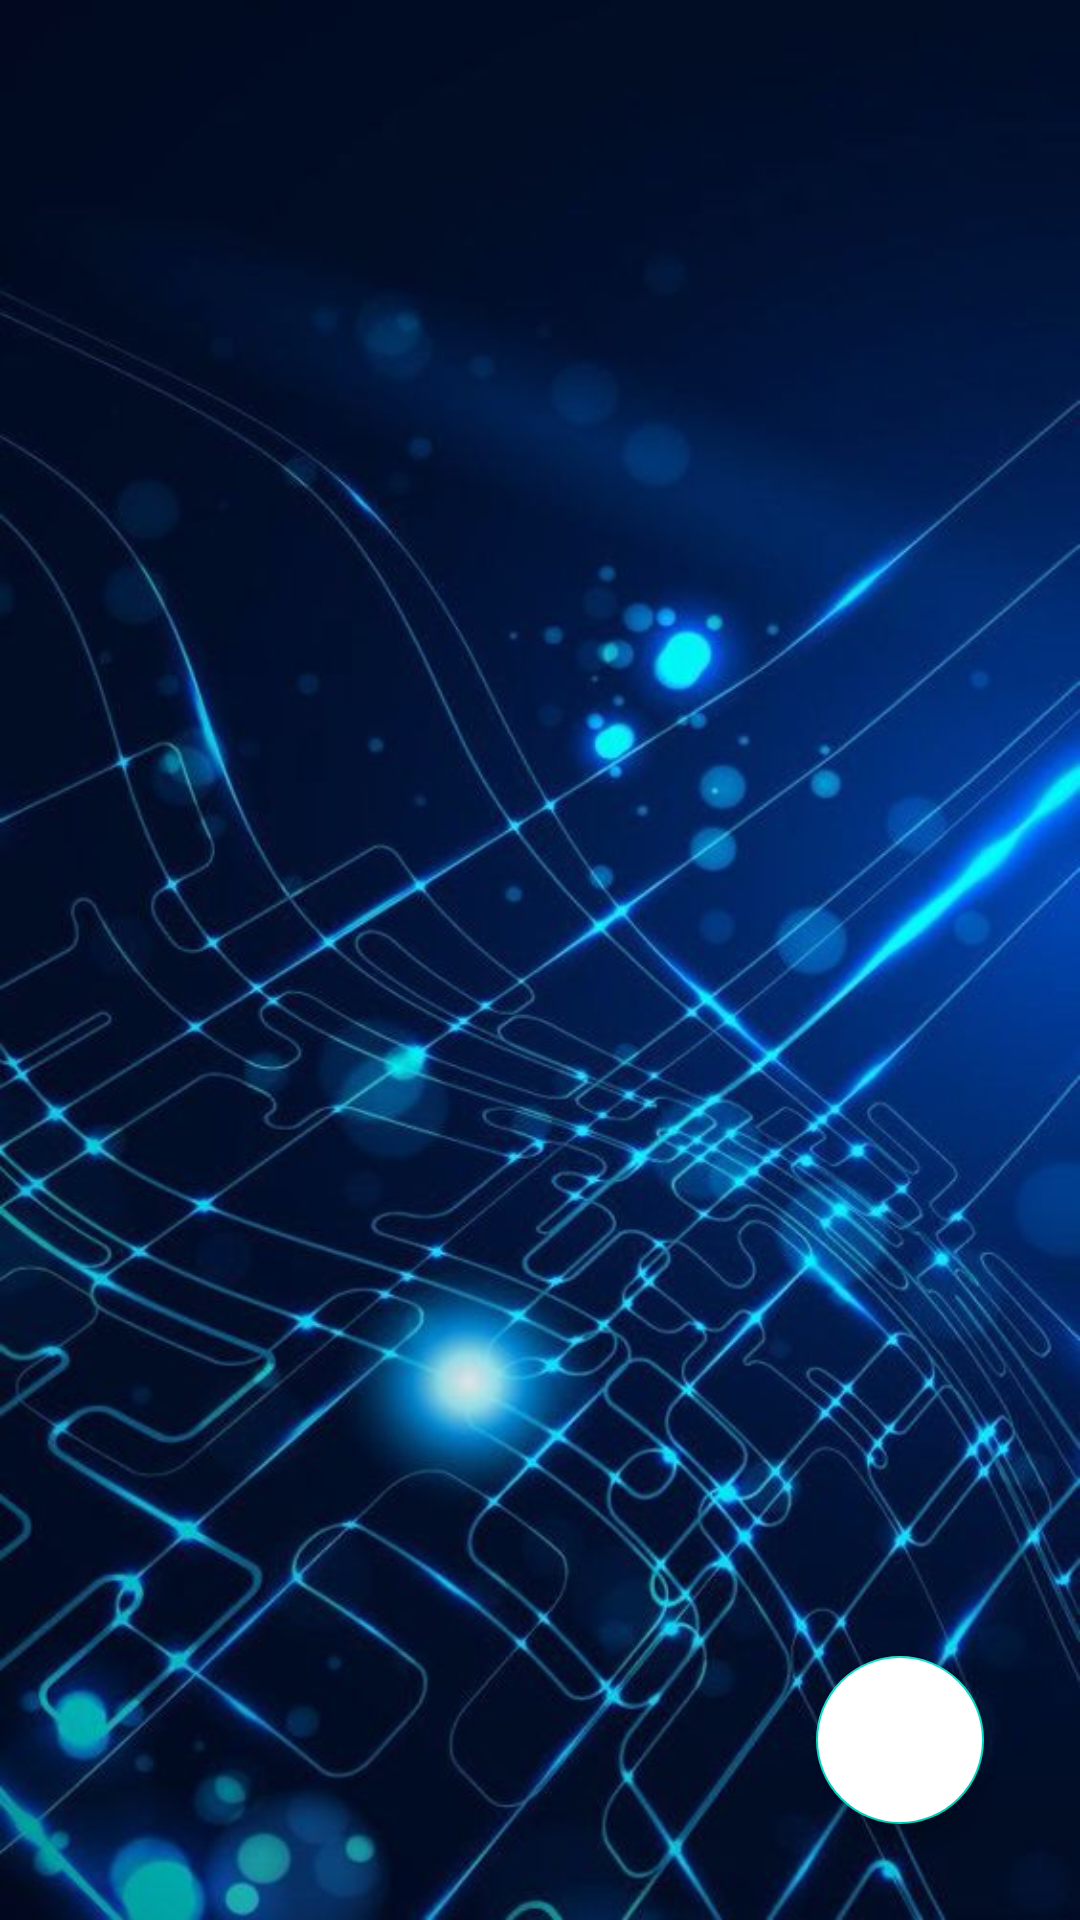

Reconstruct the res/layout file that produces this screen, plus the resources it refers to.
<!-- AndroidManifest.xml: application theme Theme.GuardianNewsApp -->
<!-- res/layout/fragment_details.xml -->
<?xml version="1.0" encoding="utf-8"?>
<androidx.constraintlayout.widget.ConstraintLayout xmlns:android="http://schemas.android.com/apk/res/android"
    xmlns:app="http://schemas.android.com/apk/res-auto"
    xmlns:tools="http://schemas.android.com/tools"
    android:layout_width="match_parent"
    android:layout_height="match_parent"
    android:background="@drawable/news_background"
    tools:context=".ui.details.DetailsFragment">

    <ScrollView
        android:layout_width="match_parent"
        android:layout_height="@dimen/_0dp"
        app:layout_constraintBottom_toBottomOf="parent"
        app:layout_constraintTop_toTopOf="parent">

        <androidx.constraintlayout.widget.ConstraintLayout
            android:layout_width="match_parent"
            android:layout_height="wrap_content">

            <TextView
                android:id="@+id/detailTitle"
                android:layout_width="@dimen/_0dp"
                android:layout_height="wrap_content"
                android:layout_marginStart="@dimen/_24dp"
                android:layout_marginTop="@dimen/_30dp"
                android:layout_marginEnd="@dimen/_24dp"
                android:textAlignment="center"
                android:textColor="@color/white"
                android:textSize="@dimen/_16sp"
                android:textStyle="bold"
                app:layout_constraintEnd_toEndOf="parent"
                app:layout_constraintStart_toStartOf="parent"
                app:layout_constraintTop_toTopOf="parent" />

            <ImageView
                android:id="@+id/detailImage"
                android:layout_width="@dimen/_0dp"
                android:layout_height="@dimen/_0dp"
                android:layout_marginStart="@dimen/_30dp"
                android:layout_marginTop="@dimen/_16dp"
                android:layout_marginEnd="@dimen/_30dp"
                app:layout_constraintDimensionRatio="1.6:1"
                app:layout_constraintEnd_toEndOf="parent"
                app:layout_constraintStart_toStartOf="parent"
                app:layout_constraintTop_toBottomOf="@+id/detailTitle" />

            <TextView
                android:id="@+id/detailBody"
                android:layout_width="@dimen/_0dp"
                android:layout_height="wrap_content"
                android:layout_marginStart="@dimen/_16dp"
                android:layout_marginTop="@dimen/_24dp"
                android:layout_marginEnd="@dimen/_16dp"
                android:textColor="@color/white"
                android:textSize="@dimen/_11sp"
                app:layout_constraintEnd_toEndOf="parent"
                app:layout_constraintStart_toStartOf="parent"
                app:layout_constraintTop_toBottomOf="@+id/detailImage" />

        </androidx.constraintlayout.widget.ConstraintLayout>

    </ScrollView>

    <com.google.android.material.floatingactionbutton.FloatingActionButton
        android:id="@+id/fab"
        android:layout_width="wrap_content"
        android:layout_height="wrap_content"
        android:layout_marginEnd="32dp"
        android:layout_marginBottom="32dp"
        android:backgroundTint="@color/white"
        android:src="@drawable/selector_favorite"
        android:tint="@color/white"
        app:layout_constraintBottom_toBottomOf="parent"
        app:layout_constraintEnd_toEndOf="parent" />

</androidx.constraintlayout.widget.ConstraintLayout>
<!-- resources referenced by this layout -->
<resources>
  <dimen name="_0dp">0dp</dimen>
  <dimen name="_11sp">11sp</dimen>
  <dimen name="_16dp">16dp</dimen>
  <dimen name="_16sp">16sp</dimen>
  <dimen name="_24dp">24dp</dimen>
  <dimen name="_30dp">30dp</dimen>
  <!-- drawable news_background: jpg bitmap (drawable, 73406 bytes) -->
  <!-- drawable selector_favorite (drawable) -->
  <?xml version="1.0" encoding="utf-8"?>
  <selector xmlns:android="http://schemas.android.com/apk/res/android">
      <item android:drawable="@drawable/icon_favorite" android:state_selected="true" />
      <item android:drawable="@drawable/icon_favorite_border" android:state_selected="false" />
  </selector>
  <style name="Theme.GuardianNewsApp" parent="Theme.MaterialComponents.DayNight.DarkActionBar">
          
          <item name="colorPrimary">@color/purple_500</item>
          <item name="colorPrimaryVariant">@color/purple_700</item>
          <item name="colorOnPrimary">@color/white</item>
          
          <item name="colorSecondary">@color/teal_200</item>
          <item name="colorSecondaryVariant">@color/teal_700</item>
          <item name="colorOnSecondary">@color/black</item>
          <item name="windowActionBar">false</item>
          <item name="windowNoTitle">true</item>
          
          <item name="android:statusBarColor">?attr/colorPrimaryVariant</item>
          
      </style>
  <!-- not gathered from this repository: default colours our renderer supplied (Android Studio template values) -->
  <color name="purple_500">#FF6200EE</color>
  <color name="purple_700">#FF3700B3</color>
  <color name="teal_200">#FF03DAC5</color>
  <color name="teal_700">#FF018786</color>
  <color name="black">#FF000000</color>
  <color name="white">#FFFFFFFF</color>
</resources>
